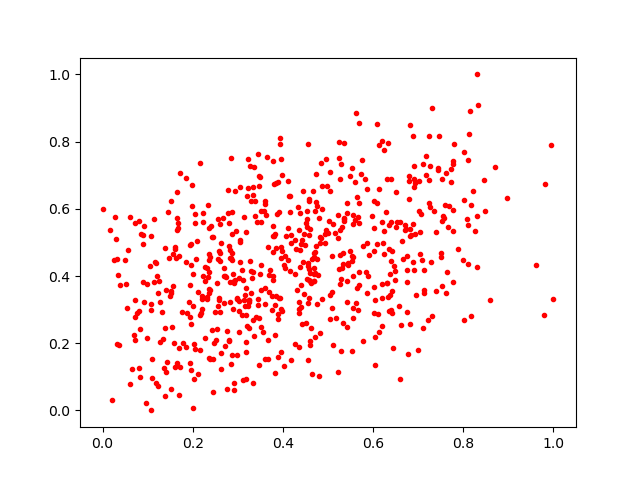

The table this chart was drawn from, first rows:
0.3704776, 0.4190342
0.6294, 0.5906
0.6885, 0.5556
0.6242, 0.4659
0.691, 0.4189
0.2918, 0.3784
0.6742, 0.4189
0.1702, 0.04726
0.1309, 0.2937
0.8022, 0.7676
0.4602, 0.2061
0.3094, 0.2838
0.8472, 0.594
0.1402, 0.3596
0.185, 0.6929
0.4181, 0.5229
0.3489, 0.4058
0.5538, 0.7201
0.5723, 0.7022
0.436, 0.3013
0.5359, 0.5697
0.5242, 0.4214
0.7015, 0.5931
0.6194, 0.8009
0.6013, 0.29
0.3125, 0.09043
0.8005, 0.4488
0.1043, 0.4296
0.1183, 0.08074
0.1396, 0.04361
0.1579, 0.2013
0.6492, 0.3896
0.3849, 0.6769
0.08868, 0.5234
0.2426, 0.5169
0.08165, 0.1262
0.6801, 0.6302
0.3034, 0.3951
0.5234, 0.8002
0.6349, 0.4807
0.1623, 0.4528
0.6306, 0.6892
0.614, 0.2329
0.4758, 0.3154
0.3418, 0.5605
0.7594, 0.6099
0.3176, 0.09326
0.09532, 0.02336
0.5549, 0.3062
0.3971, 0.296
0.3368, 0.2204
0.5524, 0.4458
0.3454, 0.314
0.1551, 0.3697
0.4833, 0.2311
0.2974, 0.1653
0.216, 0.2828
0.3609, 0.3635
0.2382, 0.4568
0.4019, 0.4319
0.5592, 0.5661
... 599 more rows
